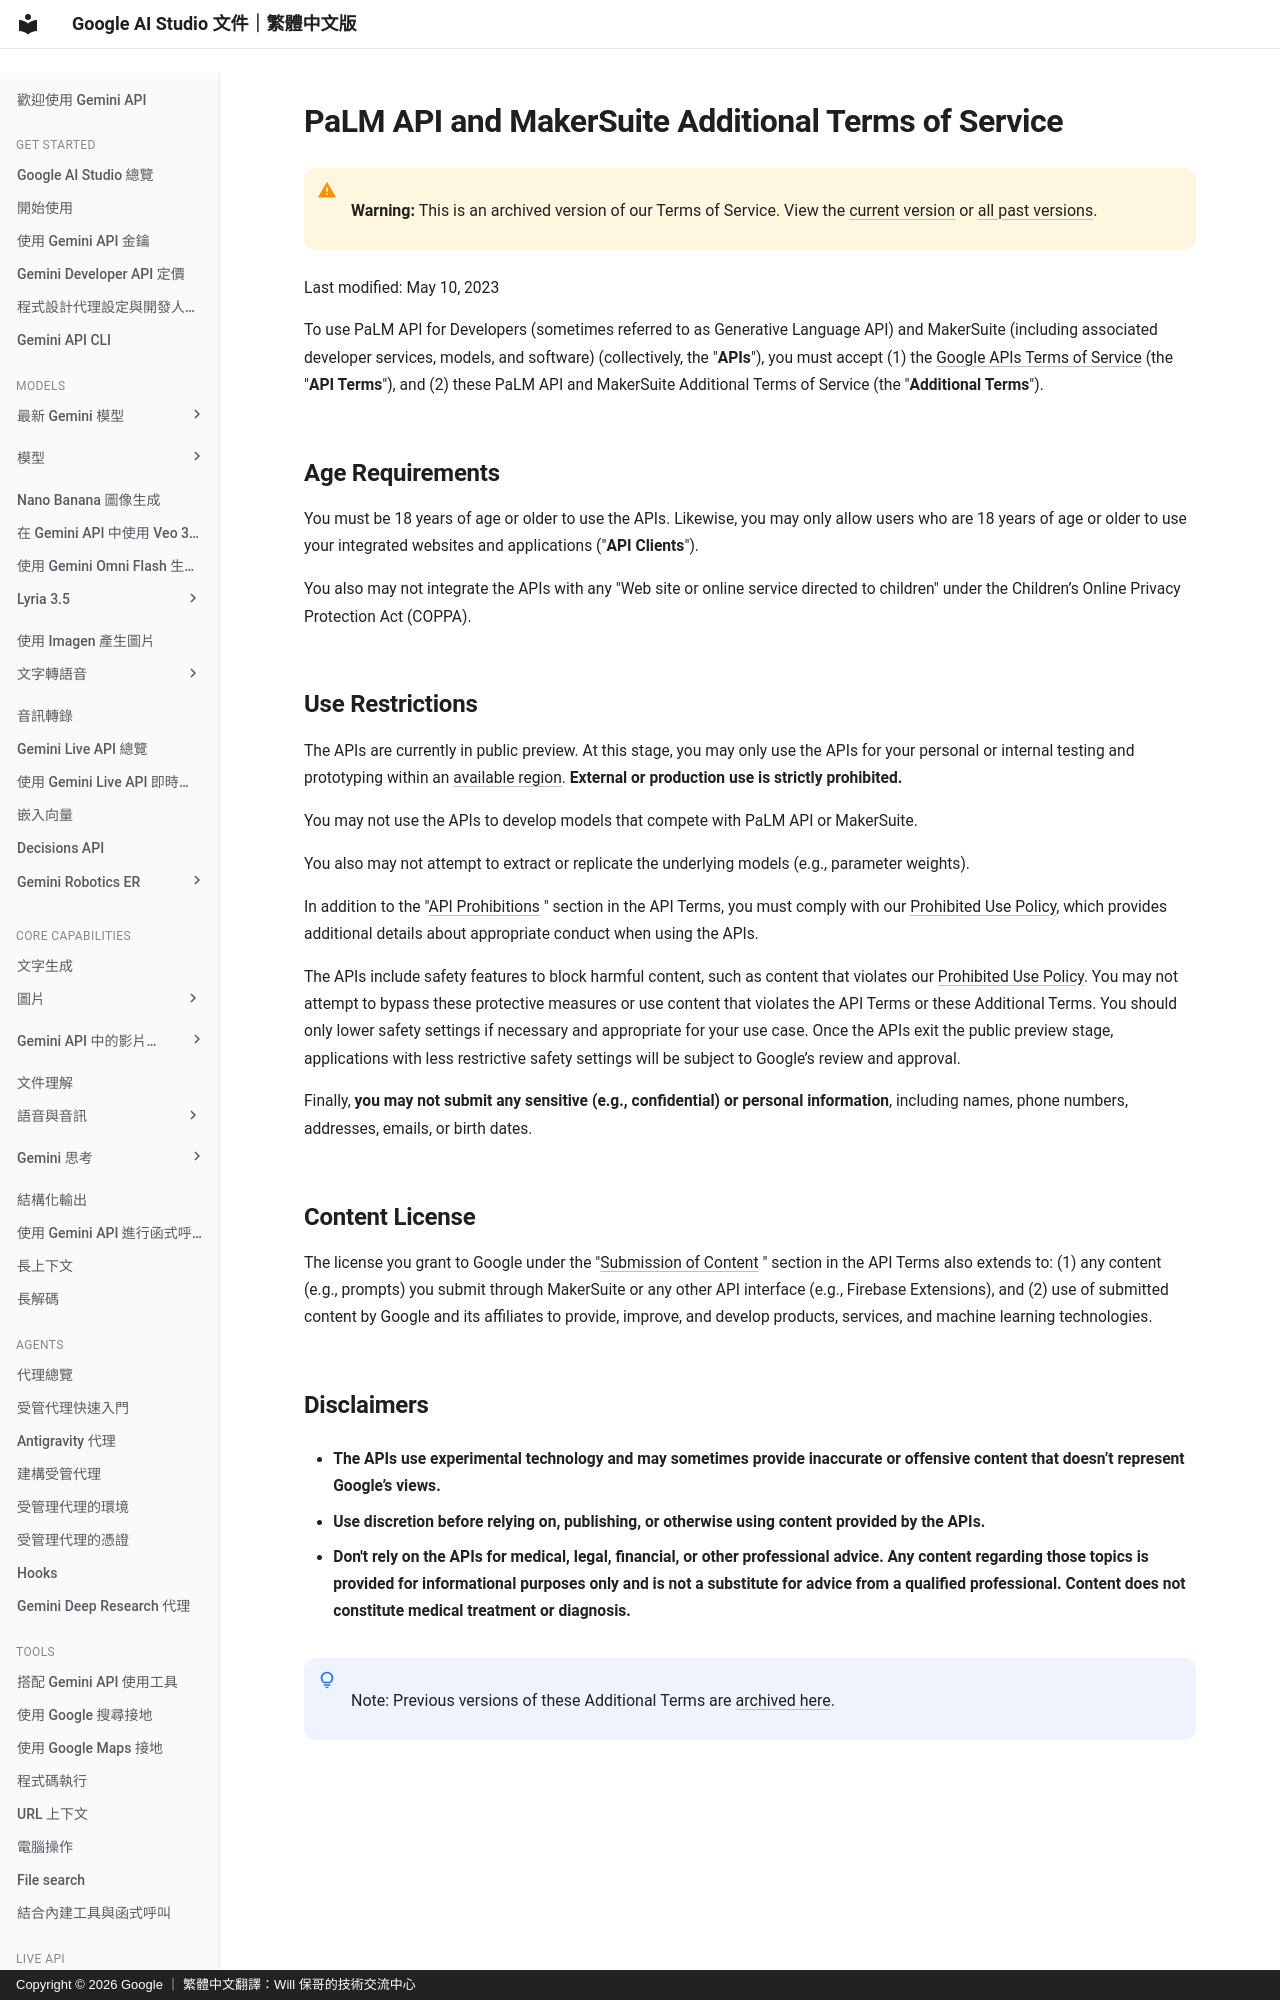

repository: doggy8088/aistudio.google · page: docs/terms-archive/terms_05_10_23/index.html · generator: mkdocs · copyright: Copyright © 2026 Google ｜ 繁體中文翻譯：Will 保哥的技術交流中心

# PaLM API and MakerSuite Additional Terms of Service


!!! warning " "

      **Warning:** This is an archived version of our Terms of Service. View the
      [current version](/docs/terms/) or [all past versions](/docs/terms-archive/).


Last modified: May 10, 2023

To use PaLM API for Developers (sometimes referred to as Generative Language
API) and MakerSuite (including associated developer services, models, and
software) (collectively, the "**APIs**"), you must accept (1) the [Google APIs
Terms of Service](https://developers.google.com/terms)
(the "**API Terms**"), and (2) these PaLM API and MakerSuite Additional Terms of
Service (the "**Additional Terms**").
